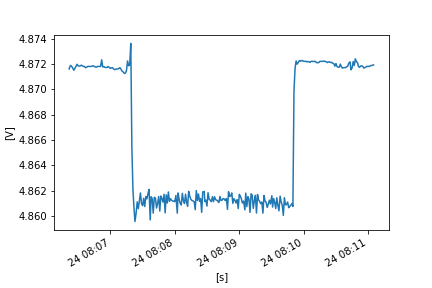

The data file committed next to this chart (first rows):
FLUKE 289, V1.16, 33850029
To display full timestamps use Format Ce…
Reading, Sample, , Start Time, Duration, Max Time, Max, , Average, , Min Time, Min, , Description, Stop Time
1, 4.872, V DC, 24/10/2022 8:06:21.8, 0:00:00.3, 24/10/2022 8:06:21.8, 4.872, V DC, 4.872, V DC, 24/10/2022 8:06:21.8, 4.872, V DC, Interval, 24/10/2022 8:06:22.1
2, 4.872, V DC, 24/10/2022 8:06:22.1, 0:00:01.0, 24/10/2022 8:06:22.7, 4.872, V DC, 4.872, V DC, 24/10/2022 8:06:22.1, 4.872, V DC, Interval, 24/10/2022 8:06:23.1
3, 4.872, V DC, 24/10/2022 8:06:23.1, 0:00:01.0, 24/10/2022 8:06:23.3, 4.872, V DC, 4.872, V DC, 24/10/2022 8:06:23.1, 4.872, V DC, Interval, 24/10/2022 8:06:24.1
4, 4.872, V DC, 24/10/2022 8:06:24.1, 0:00:01.0, 24/10/2022 8:06:24.1, 4.872, V DC, 4.872, V DC, 24/10/2022 8:06:24.1, 4.872, V DC, Interval, 24/10/2022 8:06:25.1
5, 4.872, V DC, 24/10/2022 8:06:25.1, 0:00:01.0, 24/10/2022 8:06:25.1, 4.872, V DC, 4.872, V DC, 24/10/2022 8:06:25.9, 4.872, V DC, Interval, 24/10/2022 8:06:26.1
6, 4.872, V DC, 24/10/2022 8:06:26.1, 0:00:01.0, 24/10/2022 8:06:26.1, 4.872, V DC, 4.872, V DC, 24/10/2022 8:06:26.1, 4.872, V DC, Interval, 24/10/2022 8:06:27.1
7, 4.872, V DC, 24/10/2022 8:06:27.1, 0:00:01.0, 24/10/2022 8:06:27.7, 4.872, V DC, 4.872, V DC, 24/10/2022 8:06:27.1, 4.872, V DC, Interval, 24/10/2022 8:06:28.1
8, 4.872, V DC, 24/10/2022 8:06:28.1, 0:00:01.0, 24/10/2022 8:06:28.5, 4.872, V DC, 4.872, V DC, 24/10/2022 8:06:28.1, 4.872, V DC, Interval, 24/10/2022 8:06:29.1
9, 4.872, V DC, 24/10/2022 8:06:29.1, 0:00:01.0, 24/10/2022 8:06:29.3, 4.872, V DC, 4.872, V DC, 24/10/2022 8:06:29.1, 4.872, V DC, Interval, 24/10/2022 8:06:30.1
10, 4.872, V DC, 24/10/2022 8:06:30.1, 0:00:01.0, 24/10/2022 8:06:30.1, 4.872, V DC, 4.872, V DC, 24/10/2022 8:06:30.2, 4.872, V DC, Interval, 24/10/2022 8:06:31.1
11, 4.872, V DC, 24/10/2022 8:06:31.1, 0:00:01.0, 24/10/2022 8:06:31.3, 4.872, V DC, 4.872, V DC, 24/10/2022 8:06:31.1, 4.872, V DC, Interval, 24/10/2022 8:06:32.1
12, 4.872, V DC, 24/10/2022 8:06:32.1, 0:00:00.9, 24/10/2022 8:06:32.7, 4.872, V DC, 4.872, V DC, 24/10/2022 8:06:32.1, 4.872, V DC, Interval, 24/10/2022 8:06:33.0
13, 4.872, V DC, 24/10/2022 8:06:33.0, 0:00:01.3, 24/10/2022 8:06:33.0, 4.872, V DC, 4.872, V DC, 24/10/2022 8:06:33.0, 4.872, V DC, Interval, 24/10/2022 8:06:34.3
14, 4.872, V DC, 24/10/2022 8:06:34.3, 0:00:00.7, 24/10/2022 8:06:34.3, 4.872, V DC, 4.872, V DC, 24/10/2022 8:06:34.5, 4.872, V DC, Interval, 24/10/2022 8:06:35.0
15, 4.872, V DC, 24/10/2022 8:06:35.0, 0:00:01.0, 24/10/2022 8:06:35.0, 4.872, V DC, 4.872, V DC, 24/10/2022 8:06:35.0, 4.872, V DC, Interval, 24/10/2022 8:06:36.0
16, 4.872, V DC, 24/10/2022 8:06:36.0, 0:00:01.0, 24/10/2022 8:06:36.0, 4.872, V DC, 4.872, V DC, 24/10/2022 8:06:36.7, 4.872, V DC, Interval, 24/10/2022 8:06:37.0
17, 4.872, V DC, 24/10/2022 8:06:37.0, 0:00:01.0, 24/10/2022 8:06:37.0, 4.872, V DC, 4.872, V DC, 24/10/2022 8:06:37.0, 4.872, V DC, Interval, 24/10/2022 8:06:38.1
18, 4.872, V DC, 24/10/2022 8:06:38.1, 0:00:01.0, 24/10/2022 8:06:38.7, 4.872, V DC, 4.872, V DC, 24/10/2022 8:06:38.1, 4.872, V DC, Interval, 24/10/2022 8:06:39.1
19, 4.872, V DC, 24/10/2022 8:06:39.1, 0:00:01.0, 24/10/2022 8:06:39.1, 4.872, V DC, 4.872, V DC, 24/10/2022 8:06:39.1, 4.872, V DC, Interval, 24/10/2022 8:06:40.1
20, 4.872, V DC, 24/10/2022 8:06:40.1, 0:00:01.0, 24/10/2022 8:06:40.1, 4.872, V DC, 4.872, V DC, 24/10/2022 8:06:40.1, 4.872, V DC, Interval, 24/10/2022 8:06:41.1
21, 4.872, V DC, 24/10/2022 8:06:41.1, 0:00:01.0, 24/10/2022 8:06:41.1, 4.872, V DC, 4.872, V DC, 24/10/2022 8:06:41.1, 4.872, V DC, Interval, 24/10/2022 8:06:42.1
22, 4.872, V DC, 24/10/2022 8:06:42.1, 0:00:01.0, 24/10/2022 8:06:42.1, 4.872, V DC, 4.872, V DC, 24/10/2022 8:06:42.1, 4.872, V DC, Interval, 24/10/2022 8:06:43.1
23, 4.872, V DC, 24/10/2022 8:06:43.1, 0:00:01.0, 24/10/2022 8:06:43.9, 4.872, V DC, 4.872, V DC, 24/10/2022 8:06:43.1, 4.872, V DC, Interval, 24/10/2022 8:06:44.1
24, 4.872, V DC, 24/10/2022 8:06:44.1, 0:00:01.0, 24/10/2022 8:06:44.1, 4.872, V DC, 4.872, V DC, 24/10/2022 8:06:44.4, 4.872, V DC, Interval, 24/10/2022 8:06:45.1
25, 4.872, V DC, 24/10/2022 8:06:45.1, 0:00:01.0, 24/10/2022 8:06:45.1, 4.872, V DC, 4.872, V DC, 24/10/2022 8:06:45.1, 4.872, V DC, Interval, 24/10/2022 8:06:46.1
26, 4.872, V DC, 24/10/2022 8:06:46.1, 0:00:01.0, 24/10/2022 8:06:46.1, 4.872, V DC, 4.872, V DC, 24/10/2022 8:06:46.4, 4.872, V DC, Interval, 24/10/2022 8:06:47.1
27, 4.872, V DC, 24/10/2022 8:06:47.1, 0:00:01.0, 24/10/2022 8:06:47.7, 4.872, V DC, 4.872, V DC, 24/10/2022 8:06:47.1, 4.872, V DC, Interval, 24/10/2022 8:06:48.1
28, 4.872, V DC, 24/10/2022 8:06:48.1, 0:00:01.0, 24/10/2022 8:06:48.1, 4.872, V DC, 4.872, V DC, 24/10/2022 8:06:48.1, 4.872, V DC, Interval, 24/10/2022 8:06:49.1
29, 4.872, V DC, 24/10/2022 8:06:49.1, 0:00:00.9, 24/10/2022 8:06:49.1, 4.872, V DC, 4.872, V DC, 24/10/2022 8:06:49.1, 4.872, V DC, Interval, 24/10/2022 8:06:50.0
30, 4.872, V DC, 24/10/2022 8:06:50.0, 0:00:01.0, 24/10/2022 8:06:50.0, 4.872, V DC, 4.872, V DC, 24/10/2022 8:06:50.0, 4.872, V DC, Interval, 24/10/2022 8:06:51.0
31, 4.872, V DC, 24/10/2022 8:06:51.0, 0:00:01.0, 24/10/2022 8:06:51.0, 4.872, V DC, 4.872, V DC, 24/10/2022 8:06:51.0, 4.872, V DC, Interval, 24/10/2022 8:06:52.0
32, 4.872, V DC, 24/10/2022 8:06:52.0, 0:00:01.0, 24/10/2022 8:06:52.3, 4.875, V DC, 4.872, V DC, 24/10/2022 8:06:52.6, 4.872, V DC, Interval, 24/10/2022 8:06:53.0
33, 4.872, V DC, 24/10/2022 8:06:53.0, 0:00:01.0, 24/10/2022 8:06:53.0, 4.872, V DC, 4.872, V DC, 24/10/2022 8:06:53.2, 4.872, V DC, Interval, 24/10/2022 8:06:54.1
34, 4.872, V DC, 24/10/2022 8:06:54.1, 0:00:01.0, 24/10/2022 8:06:54.1, 4.872, V DC, 4.872, V DC, 24/10/2022 8:06:54.2, 4.872, V DC, Interval, 24/10/2022 8:06:55.1
35, 4.872, V DC, 24/10/2022 8:06:55.1, 0:00:01.0, 24/10/2022 8:06:55.4, 4.872, V DC, 4.872, V DC, 24/10/2022 8:06:55.1, 4.872, V DC, Interval, 24/10/2022 8:06:56.1
36, 4.872, V DC, 24/10/2022 8:06:56.1, 0:00:01.0, 24/10/2022 8:06:56.1, 4.872, V DC, 4.872, V DC, 24/10/2022 8:06:56.3, 4.872, V DC, Interval, 24/10/2022 8:06:57.1
37, 4.872, V DC, 24/10/2022 8:06:57.1, 0:00:01.0, 24/10/2022 8:06:57.9, 4.872, V DC, 4.872, V DC, 24/10/2022 8:06:57.1, 4.872, V DC, Interval, 24/10/2022 8:06:58.1
38, 4.872, V DC, 24/10/2022 8:06:58.1, 0:00:01.4, 24/10/2022 8:06:58.1, 4.872, V DC, 4.872, V DC, 24/10/2022 8:06:58.3, 4.872, V DC, Interval, 24/10/2022 8:06:59.5
39, 4.872, V DC, 24/10/2022 8:06:59.5, 0:00:00.6, 24/10/2022 8:06:59.5, 4.872, V DC, 4.872, V DC, 24/10/2022 8:06:59.5, 4.872, V DC, Interval, 24/10/2022 8:07:00.1
40, 4.872, V DC, 24/10/2022 8:07:00.1, 0:00:01.0, 24/10/2022 8:07:00.1, 4.872, V DC, 4.872, V DC, 24/10/2022 8:07:00.4, 4.872, V DC, Interval, 24/10/2022 8:07:01.1
41, 4.872, V DC, 24/10/2022 8:07:01.1, 0:00:01.0, 24/10/2022 8:07:01.1, 4.872, V DC, 4.872, V DC, 24/10/2022 8:07:01.2, 4.872, V DC, Interval, 24/10/2022 8:07:02.1
42, 4.872, V DC, 24/10/2022 8:07:02.1, 0:00:01.0, 24/10/2022 8:07:02.1, 4.872, V DC, 4.872, V DC, 24/10/2022 8:07:02.1, 4.872, V DC, Interval, 24/10/2022 8:07:03.1
43, 4.872, V DC, 24/10/2022 8:07:03.1, 0:00:01.0, 24/10/2022 8:07:03.1, 4.872, V DC, 4.872, V DC, 24/10/2022 8:07:03.1, 4.872, V DC, Interval, 24/10/2022 8:07:04.1
44, 4.872, V DC, 24/10/2022 8:07:04.1, 0:00:01.0, 24/10/2022 8:07:04.1, 4.872, V DC, 4.872, V DC, 24/10/2022 8:07:04.5, 4.872, V DC, Interval, 24/10/2022 8:07:05.1
45, 4.872, V DC, 24/10/2022 8:07:05.1, 0:00:01.0, 24/10/2022 8:07:05.3, 4.872, V DC, 4.872, V DC, 24/10/2022 8:07:05.1, 4.872, V DC, Interval, 24/10/2022 8:07:06.1
46, 4.872, V DC, 24/10/2022 8:07:06.1, 0:00:00.9, 24/10/2022 8:07:06.1, 4.872, V DC, 4.872, V DC, 24/10/2022 8:07:06.1, 4.872, V DC, Interval, 24/10/2022 8:07:07.0
47, 4.872, V DC, 24/10/2022 8:07:07.0, 0:00:01.0, 24/10/2022 8:07:07.0, 4.872, V DC, 4.872, V DC, 24/10/2022 8:07:07.0, 4.872, V DC, Interval, 24/10/2022 8:07:08.0
48, 4.872, V DC, 24/10/2022 8:07:08.0, 0:00:01.0, 24/10/2022 8:07:08.6, 4.872, V DC, 4.872, V DC, 24/10/2022 8:07:08.0, 4.872, V DC, Interval, 24/10/2022 8:07:09.0
49, 4.872, V DC, 24/10/2022 8:07:09.0, 0:00:01.0, 24/10/2022 8:07:09.0, 4.872, V DC, 4.872, V DC, 24/10/2022 8:07:09.0, 4.872, V DC, Interval, 24/10/2022 8:07:10.0
50, 4.872, V DC, 24/10/2022 8:07:10.0, 0:00:01.0, 24/10/2022 8:07:10.0, 4.872, V DC, 4.872, V DC, 24/10/2022 8:07:10.9, 4.872, V DC, Interval, 24/10/2022 8:07:11.1
51, 4.871, V DC, 24/10/2022 8:07:11.1, 0:00:01.0, 24/10/2022 8:07:11.4, 4.872, V DC, 4.871, V DC, 24/10/2022 8:07:11.1, 4.871, V DC, Interval, 24/10/2022 8:07:12.1
52, 4.871, V DC, 24/10/2022 8:07:12.1, 0:00:01.0, 24/10/2022 8:07:12.1, 4.871, V DC, 4.871, V DC, 24/10/2022 8:07:12.7, 4.871, V DC, Interval, 24/10/2022 8:07:13.1
53, 4.871, V DC, 24/10/2022 8:07:13.1, 0:00:01.0, 24/10/2022 8:07:13.1, 4.871, V DC, 4.871, V DC, 24/10/2022 8:07:13.6, 4.871, V DC, Interval, 24/10/2022 8:07:14.1
54, 4.871, V DC, 24/10/2022 8:07:14.1, 0:00:01.0, 24/10/2022 8:07:14.4, 4.871, V DC, 4.871, V DC, 24/10/2022 8:07:14.1, 4.871, V DC, Interval, 24/10/2022 8:07:15.1
55, 4.871, V DC, 24/10/2022 8:07:15.1, 0:00:01.0, 24/10/2022 8:07:15.7, 4.872, V DC, 4.871, V DC, 24/10/2022 8:07:15.1, 4.871, V DC, Interval, 24/10/2022 8:07:16.1
56, 4.872, V DC, 24/10/2022 8:07:16.1, 0:00:01.0, 24/10/2022 8:07:16.5, 4.874, V DC, 4.872, V DC, 24/10/2022 8:07:16.1, 4.872, V DC, Interval, 24/10/2022 8:07:17.1
57, 4.873, V DC, 24/10/2022 8:07:17.1, 0:00:01.0, 24/10/2022 8:07:17.1, 4.873, V DC, 4.872, V DC, 24/10/2022 8:07:17.5, 4.871, V DC, Interval, 24/10/2022 8:07:18.1
58, 4.872, V DC, 24/10/2022 8:07:18.1, 0:00:01.0, 24/10/2022 8:07:18.7, 4.872, V DC, 4.872, V DC, 24/10/2022 8:07:18.4, 4.872, V DC, Interval, 24/10/2022 8:07:19.1
... 229 more rows
